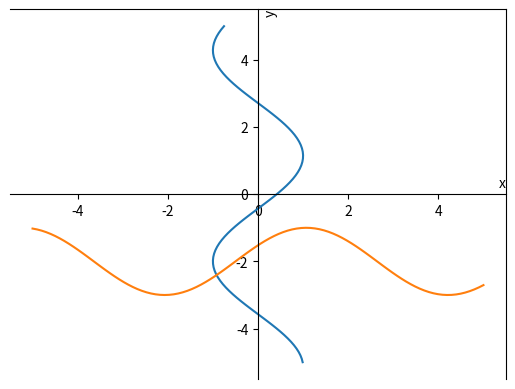

This chart was generated by the following Python code:
import numpy as np
import matplotlib.pyplot as plt
import sympy as sp
import os
"""
Система уравнений согласно варианту:
     --
    | sin(x + 0.5) - y = 2
    | cos(y + 2.0) + x = 0
     --
     --
    | x = cos(y + 2)
    | y = sin(x + 0.5) - 2
     --
"""

eps = 0.001
range = np.linspace(-5, 5, 100)
fig = plt.figure()
plt.subplot(111)
plt.subplot(111).spines['left'].set_position('center')
plt.subplot(111).spines['bottom'].set_position('center')
plt.xlabel('x', labelpad=-30, loc='right')
plt.ylabel('y', labelpad=-30, loc='top')
#x = -cos(y + 2)
plt.plot(-np.cos(range + 2), range)  # orange
#y = sin(x + 0.5) - 2
plt.plot(range, np.sin(range + 0.5) - 2)  # blue

"""
Область D = {-1<=x<=0, -3<=y<=-2}
"""

# МЕТОД НЬЮТОНА
os.system('cls')
print('Медот Ньютона')
f1 = 'x + cos(y + 2)'
f2 = 'sin(x + 0.5) - 2 - y'

# матрица якоби
J = np.array([
    [sp.diff(f1, 'x'), sp.diff(f1, 'y')],
    [sp.diff(f2, 'x'), sp.diff(f2, 'y')]
])
lJ = np.array([
    [sp.diff(f1, 'x'), sp.lambdify('y', sp.diff(f1, 'y'))],
    [sp.lambdify('x', sp.diff(f2, 'x')), sp.diff(f2, 'y')]
])

# det(J) = -1 - cos(x+0.5)*sin(y+2), докажем что cos(x+0.5)*-sin(y+2) != -1
if all(lJ[0][1](np.linspace(-1, 0, 10)) * lJ[1][0](np.linspace(-3, -2, 10)) != -1):
    def b1(x, y):
        return - (x + np.cos(y + 2)) + xk - np.sin(yk + 2) * yk

    def b2(x, y):
        return - (np.sin(x + 0.5) - 2 - y) + np.cos(xk + 0.5) * xk - yk
    xk = -1
    yk = -3
    def solve():
        A = np.array([
            [1, -np.sin(yk + 2)],
            [np.cos(xk + 0.5), -1]
        ])
        b = np.array([b1(xk, yk), b2(xk, yk)])
        return np.linalg.solve(A, b)
    xk1, yk1 = solve()
    while not (max(np.abs(xk1 - xk), np.abs(yk1 - yk)) <= eps):
        xk = xk1
        yk = yk1
        xk1, yk1 = solve()
    print('корни:', xk1, yk1)
    print('проверка:', np.sin(xk1 + 0.5) - yk1 - 2, np.cos(yk1 + 2) + xk1)


#  МЕТОД ИТЕРАЦИЙ
print('Медот итераций')
f1 = '-cos(y + 2)'
f2 = 'sin(x + 0.5) - 2'
M = np.array([
    [sp.diff(f1, 'x'), sp.diff(f1, 'y')],
    [sp.diff(f2, 'x'), sp.diff(f2, 'y')]
])
lM = np.array([
    [sp.diff(f1, 'x'), sp.lambdify('y', sp.diff(f1, 'y'))],
    [sp.lambdify('x', sp.diff(f2, 'x')), sp.diff(f2, 'y')]
])

print(M)
normaM1 = (max(lM[0][1](np.linspace(-1, -0.85, 10))))
normaM2 = (max(lM[1][0](np.linspace(-3, -2, 10))))
M = np.array([
    [0, normaM1],
    [normaM2, 0]
])
normaM = np.linalg.norm(M, ord=float('inf'))

x = np.array([-1, -3])
xk1 = -np.cos(x[1] + 2)
yk1 = np.sin(x[0] + 0.5) - 2

while not ((np.linalg.norm((np.array([xk1, yk1]) - x), ord=float('inf'))
            <= (((1 - normaM) / normaM) * eps))):
    x = [xk1, yk1]
    xk1 = -np.cos(x[1] + 2)
    yk1 = np.sin(x[0] + 0.5) - 2
print('корни:', xk1, yk1)
print('проверка:', np.sin(xk1 + 0.5) - yk1 - 2, np.cos(yk1 + 2) + xk1)
plt.show()
